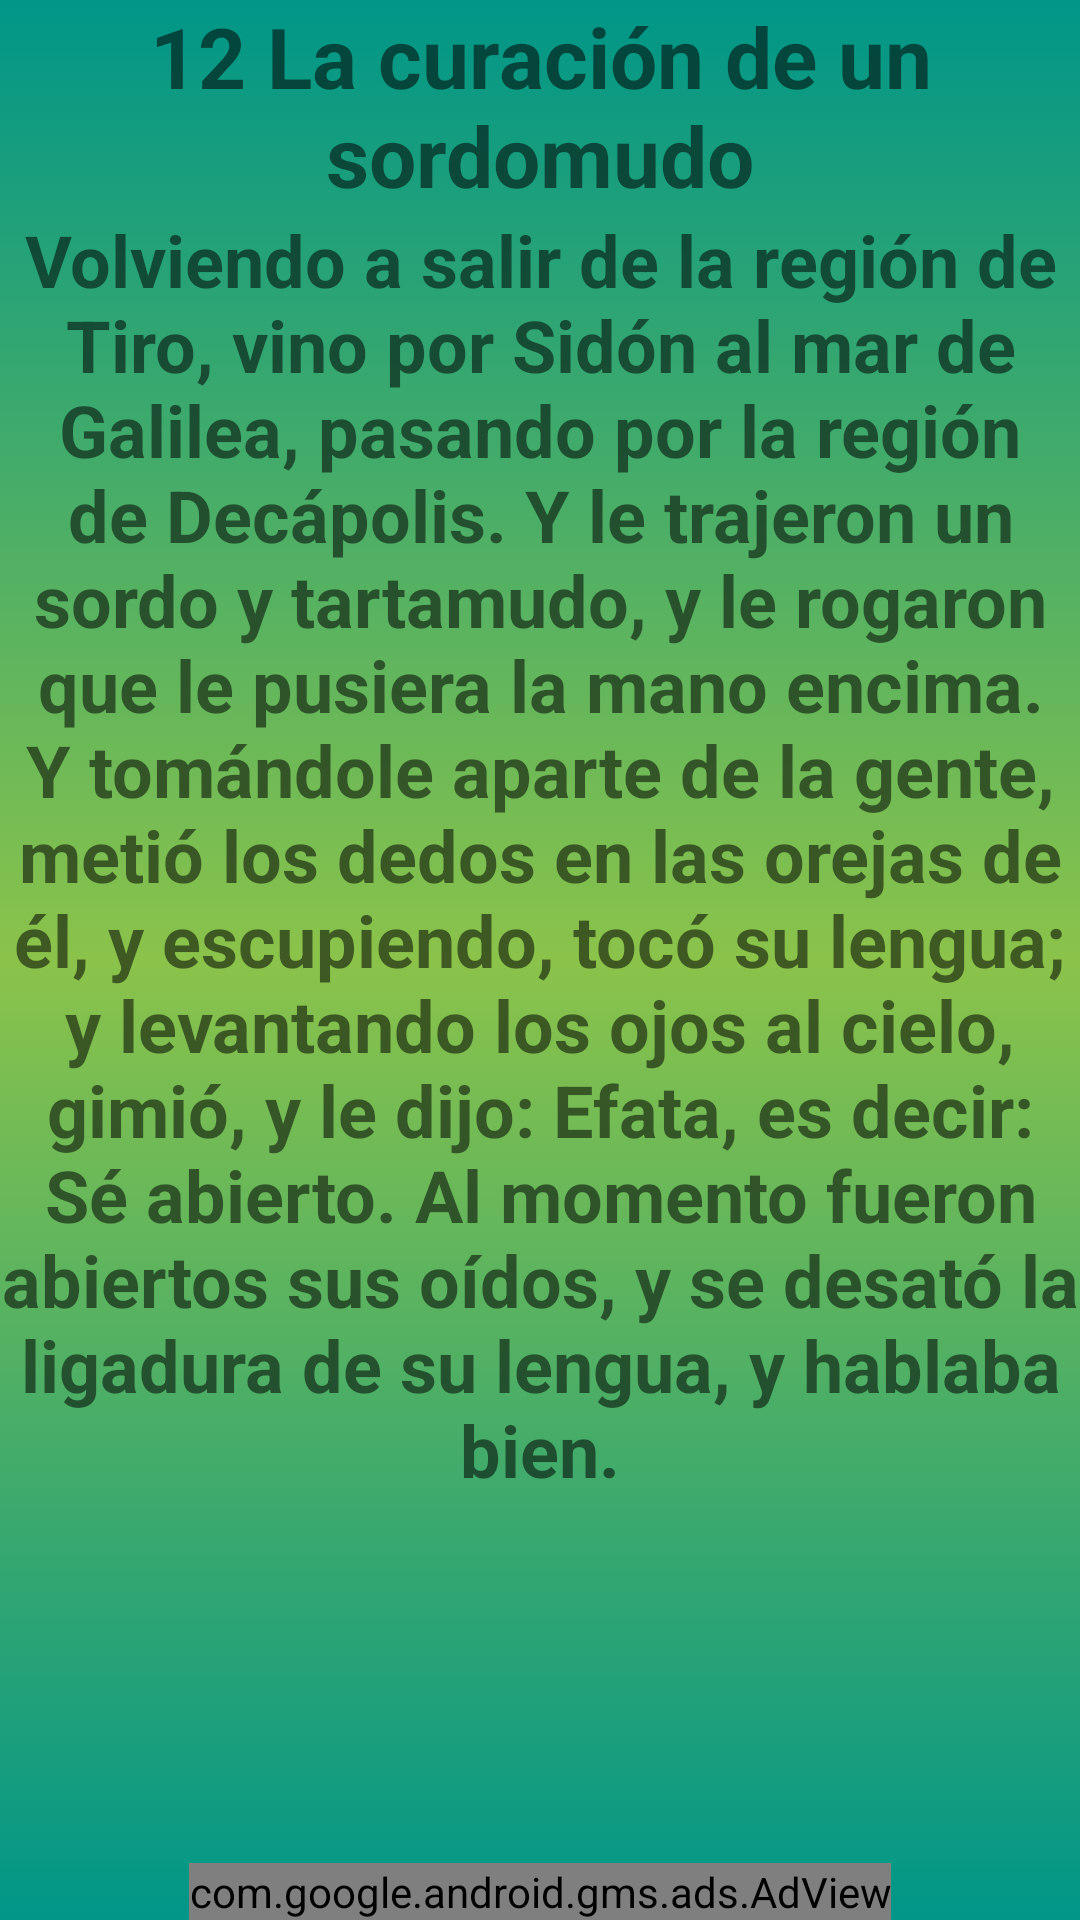

Write the Android layout XML for this screen, with the resource values it uses.
<!-- AndroidManifest.xml: application theme Theme.Prayer -->
<!-- res/layout/milagro12.xml -->
<?xml version="1.0" encoding="utf-8"?>
<androidx.constraintlayout.widget.ConstraintLayout xmlns:android="http://schemas.android.com/apk/res/android"
    xmlns:app="http://schemas.android.com/apk/res-auto"
    xmlns:tools="http://schemas.android.com/tools"
    android:layout_width="match_parent"
    android:layout_height="match_parent"
    android:background="@drawable/fondo_degradado"
    tools:context=".Milagro12">

    <TextView
        android:id="@+id/textView2"
        android:layout_width="match_parent"
        android:layout_height="wrap_content"
        android:text="@string/titulo_milagro12"
        android:textAlignment="center"
        android:textSize="28dp"
        android:textStyle="bold"
        app:layout_constraintBottom_toTopOf="@+id/scrollView39"
        app:layout_constraintEnd_toEndOf="parent"
        app:layout_constraintStart_toStartOf="parent"
        app:layout_constraintTop_toTopOf="parent" />

    <com.google.android.gms.ads.AdView
        android:id="@+id/adViewadViewmil12"
        android:layout_width="wrap_content"
        android:layout_height="wrap_content"
        android:layout_alignParentBottom="true"
        android:layout_centerHorizontal="true"
        app:adSize="BANNER"
        app:adUnitId="cca-app-pub-1008936073037880/3346703430"
        app:layout_constraintBottom_toBottomOf="parent"
        app:layout_constraintEnd_toEndOf="parent"
        app:layout_constraintStart_toStartOf="parent"
        app:layout_constraintTop_toBottomOf="@+id/scrollView39"></com.google.android.gms.ads.AdView>

    <ScrollView
        android:id="@+id/scrollView39"
        android:layout_width="match_parent"
        android:layout_height="0dp"
        app:layout_constraintBottom_toTopOf="@+id/adViewadViewmil12"
        app:layout_constraintEnd_toEndOf="parent"
        app:layout_constraintStart_toStartOf="parent"
        app:layout_constraintTop_toBottomOf="@+id/textView2"
        tools:ignore="UnknownIdInLayout">

        <LinearLayout
            android:layout_width="match_parent"
            android:layout_height="wrap_content"
            android:orientation="vertical">

            <TextView
                android:id="@+id/textView3"
                android:layout_width="match_parent"
                android:layout_height="wrap_content"
                android:text="@string/texto_milagro12"
                android:textAlignment="center"
                android:textSize="24sp"
                android:textStyle="bold" />
        </LinearLayout>
    </ScrollView>


</androidx.constraintlayout.widget.ConstraintLayout>
<!-- resources referenced by this layout -->
<resources>
  <!-- drawable fondo_degradado (drawable) -->
  <?xml version="1.0" encoding="utf-8"?>
  <selector xmlns:android="http://schemas.android.com/apk/res/android">
      <item>
          <shape android:shape="rectangle">
              <gradient
                  android:startColor="#009688"
                  android:centerColor="#8BC34A"
  
                  android:endColor="#009688"
                  android:angle="270"/>
  
  
  
  
  
  
          </shape>
  
  
  
  
      </item>
  
  </selector>
  <string name="texto_milagro12">Volviendo a salir de la región de Tiro, vino por Sidón al mar de Galilea, pasando por la región de Decápolis. Y le trajeron un sordo y tartamudo, y le rogaron que le pusiera la mano encima. Y tomándole aparte de la gente, metió los dedos en las orejas de él, y escupiendo, tocó su lengua; y levantando los ojos al cielo, gimió, y le dijo: Efata, es decir: Sé abierto. Al momento fueron abiertos sus oídos, y se desató la ligadura de su lengua, y hablaba bien.</string>
  <string name="titulo_milagro12">12 La curación de un sordomudo</string>
  <style name="Theme.Prayer" parent="Theme.MaterialComponents.DayNight.NoActionBar">
          
          <item name="colorPrimary">#FFC107</item>
          <item name="colorPrimaryVariant">@color/md_lime_800</item>
          <item name="colorOnPrimary">@color/black</item>
          
          <item name="colorSecondary">@color/teal_200</item>
          <item name="colorSecondaryVariant">@color/teal_700</item>
          <item name="colorOnSecondary">@color/black</item>
          
          <item name="android:statusBarColor" tools:targetApi="l">?attr/colorPrimaryVariant</item>
          
      </style>
  <color name="md_lime_800">#9E9D24</color>
  <color name="black">#FF000000</color>
  <color name="teal_200">#FF03DAC5</color>
  <color name="teal_700">#FF018786</color>
</resources>
